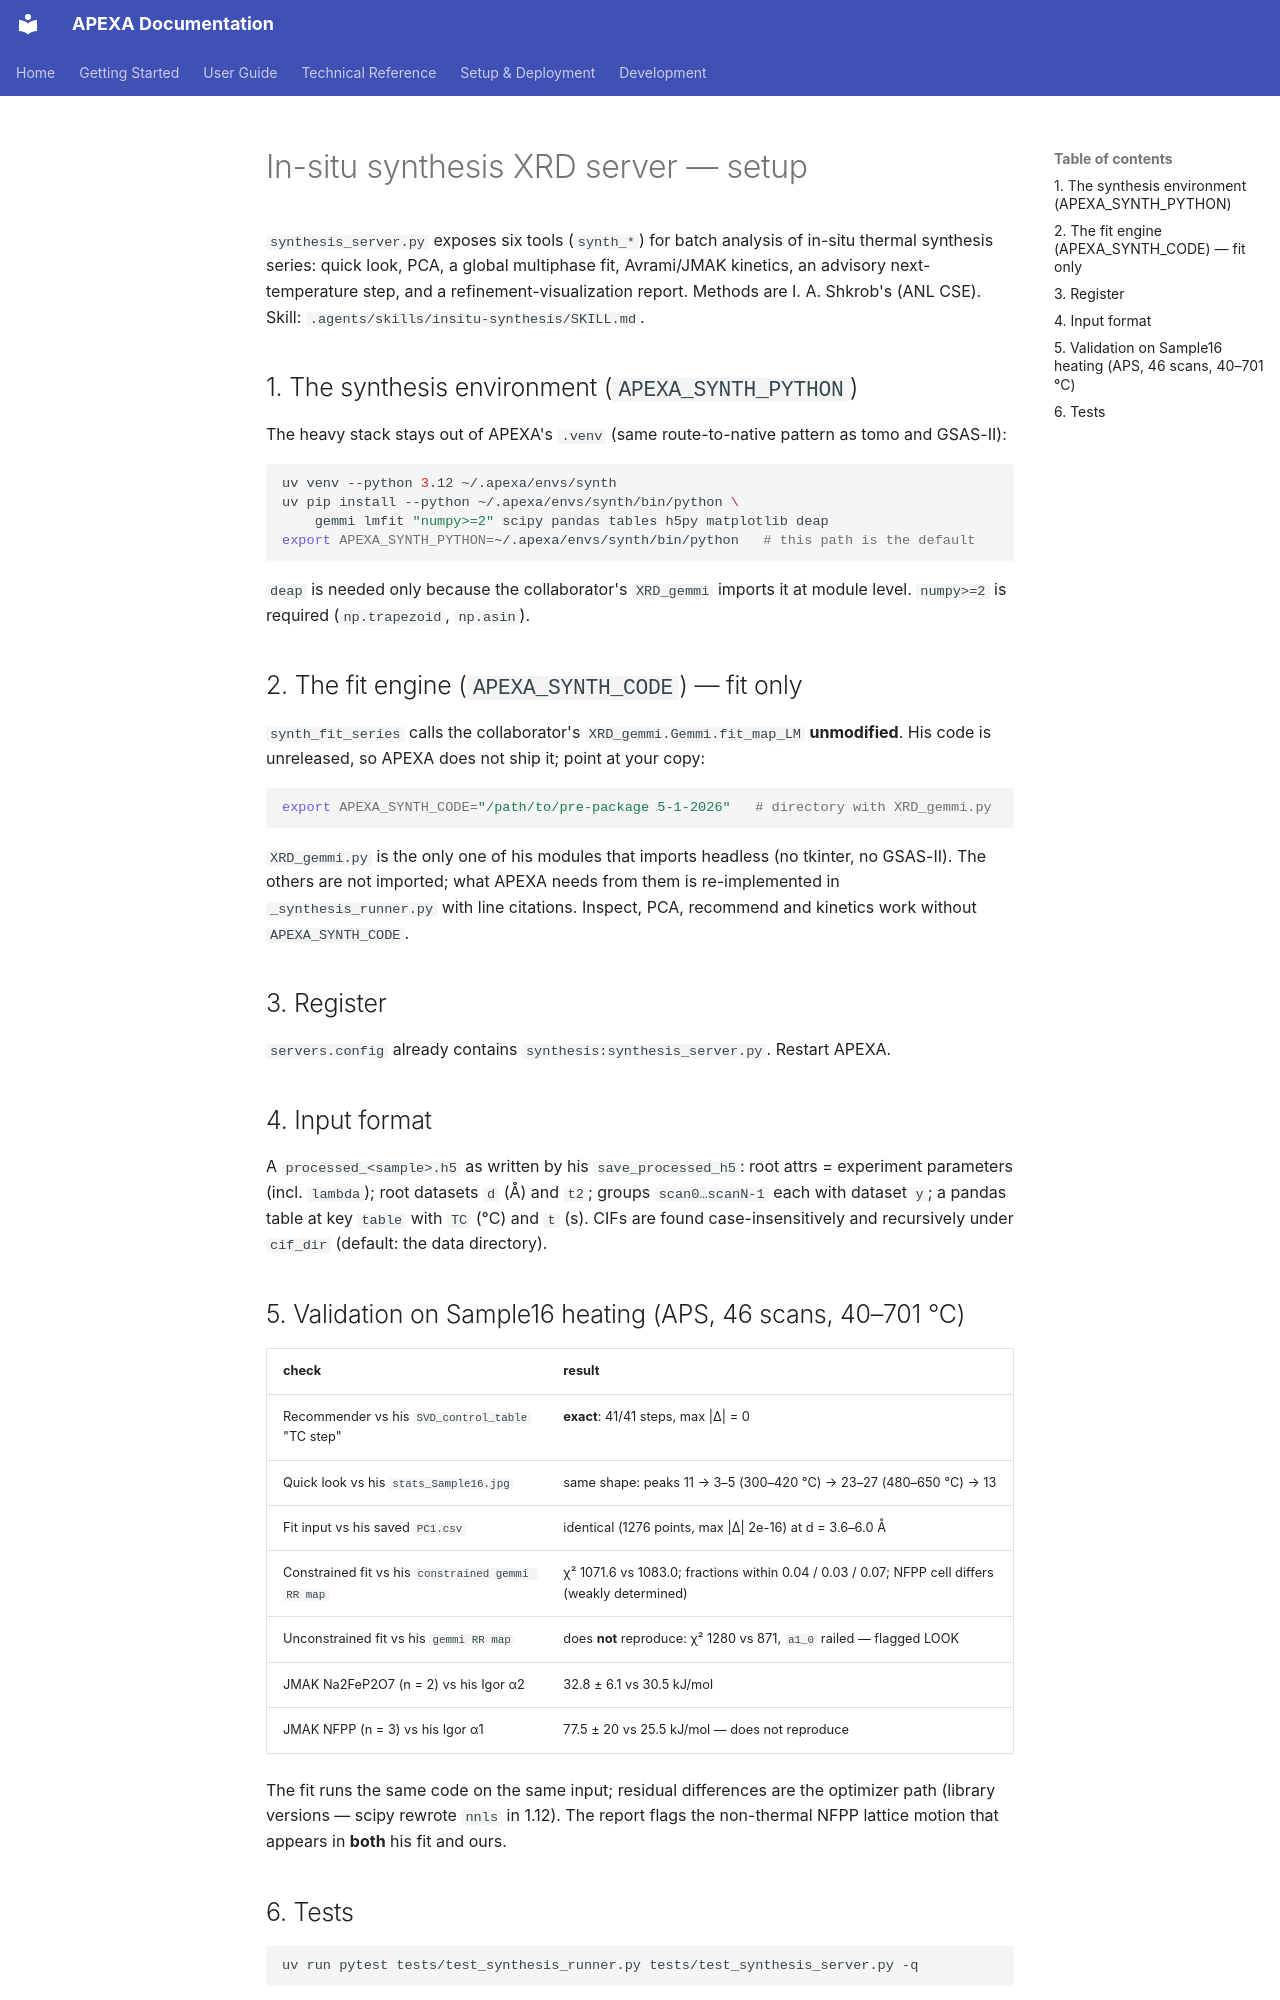

repository: AdvancedPhotonSource/APEXA-APS-Beamline-Assistant · page: SYNTHESIS_SETUP/index.html · generator: mkdocs

# In-situ synthesis XRD server — setup

`synthesis_server.py` exposes six tools (`synth_*`) for batch analysis of in-situ thermal
synthesis series: quick look, PCA, a global multiphase fit, Avrami/JMAK kinetics, an
advisory next-temperature step, and a refinement-visualization report. Methods are
I. A. Shkrob's (ANL CSE). Skill: `.agents/skills/insitu-synthesis/SKILL.md`.

## 1. The synthesis environment (`APEXA_SYNTH_PYTHON`)

The heavy stack stays out of APEXA's `.venv` (same route-to-native pattern as tomo and
GSAS-II):

```bash
uv venv --python 3.12 ~/.apexa/envs/synth
uv pip install --python ~/.apexa/envs/synth/bin/python \
    gemmi lmfit "numpy>=2" scipy pandas tables h5py matplotlib deap
export APEXA_SYNTH_PYTHON=~/.apexa/envs/synth/bin/python   # this path is the default
```

`deap` is needed only because the collaborator's `XRD_gemmi` imports it at module level.
`numpy>=2` is required (`np.trapezoid`, `np.asin`).

## 2. The fit engine (`APEXA_SYNTH_CODE`) — fit only

`synth_fit_series` calls the collaborator's `XRD_gemmi.Gemmi.fit_map_LM` **unmodified**.
His code is unreleased, so APEXA does not ship it; point at your copy:

```bash
export APEXA_SYNTH_CODE="/path/to/pre-package 5-1-2026"   # directory with XRD_gemmi.py
```

`XRD_gemmi.py` is the only one of his modules that imports headless (no tkinter, no
GSAS-II). The others are not imported; what APEXA needs from them is re-implemented in
`_synthesis_runner.py` with line citations. Inspect, PCA, recommend and kinetics work
without `APEXA_SYNTH_CODE`.

## 3. Register

`servers.config` already contains `synthesis:synthesis_server.py`. Restart APEXA.

## 4. Input format

A `processed_<sample>.h5` as written by his `save_processed_h5`:
root attrs = experiment parameters (incl. `lambda`); root datasets `d` (Å) and `t2`;
groups `scan0…scanN-1` each with dataset `y`; a pandas table at key `table` with `TC`
(°C) and `t` (s). CIFs are found case-insensitively and recursively under `cif_dir`
(default: the data directory).

## 5. Validation on Sample16 heating (APS, 46 scans, 40–701 °C)

| check | result |
|---|---|
| Recommender vs his `SVD_control_table` "TC step" | **exact**: 41/41 steps, max \|Δ\| = 0 |
| Quick look vs his `stats_Sample16.jpg` | same shape: peaks 11 → 3–5 (300–420 °C) → 23–27 (480–650 °C) → 13 |
| Fit input vs his saved `PC1.csv` | identical (1276 points, max \|Δ\| 2e-16) at d = 3.6–6.0 Å |
| Constrained fit vs his `constrained gemmi RR map` | χ² 1071.6 vs 1083.0; fractions within 0.04 / 0.03 / 0.07; NFPP cell differs (weakly determined) |
| Unconstrained fit vs his `gemmi RR map` | does **not** reproduce: χ² 1280 vs 871, `a1_0` railed — flagged LOOK |
| JMAK Na2FeP2O7 (n = 2) vs his Igor α2 | 32.8 ± 6.1 vs 30.5 kJ/mol |
| JMAK NFPP (n = 3) vs his Igor α1 | 77.5 ± 20 vs 25.5 kJ/mol — does not reproduce |

The fit runs the same code on the same input; residual differences are the optimizer
path (library versions — scipy rewrote `nnls` in 1.12). The report flags the
non-thermal NFPP lattice motion that appears in **both** his fit and ours.
